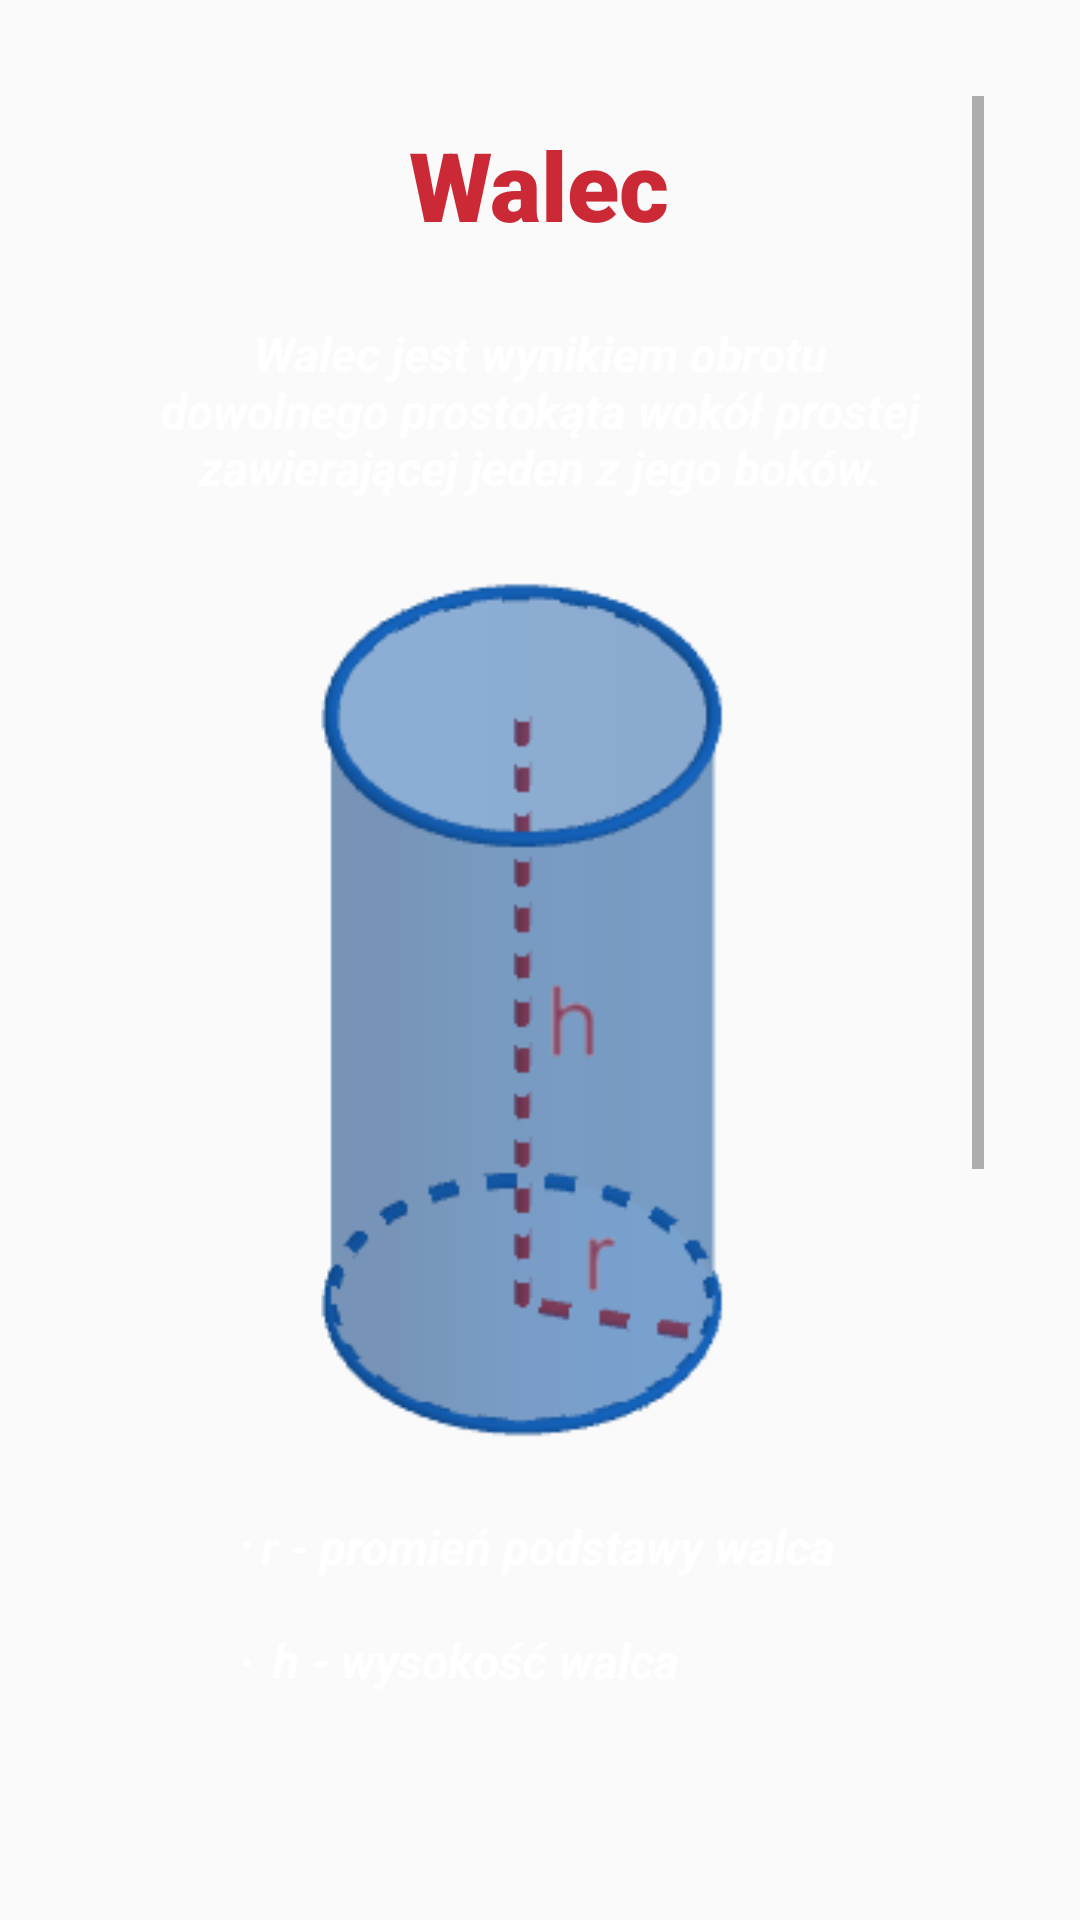

Android layout source for this screen:
<!-- AndroidManifest.xml: application theme AppTheme -->
<!-- res/layout/activity_wale.xml -->
<?xml version="1.0" encoding="utf-8"?>
<androidx.constraintlayout.widget.ConstraintLayout xmlns:android="http://schemas.android.com/apk/res/android"
    xmlns:app="http://schemas.android.com/apk/res-auto"
    xmlns:tools="http://schemas.android.com/tools"
    android:layout_width="match_parent"
    android:layout_height="match_parent"
    android:background="@drawable/tab_b"
    tools:context=".wale">

    <ScrollView
        android:layout_width="match_parent"
        android:layout_height="match_parent"
        android:layout_marginStart="32dp"
        android:layout_marginTop="32dp"
        android:layout_marginEnd="32dp"
        android:layout_marginBottom="32dp"
        app:layout_constraintBottom_toBottomOf="parent"
        app:layout_constraintEnd_toEndOf="parent"
        app:layout_constraintHorizontal_bias="0.0"
        app:layout_constraintStart_toStartOf="parent"
        app:layout_constraintTop_toTopOf="parent"
        app:layout_constraintVertical_bias="0.0">

        <LinearLayout
            android:layout_width="match_parent"
            android:layout_height="wrap_content"
            android:orientation="vertical">

            <TextView
                android:id="@+id/textView"
                style="@style/text_h"
                android:layout_width="wrap_content"
                android:layout_height="wrap_content"
                android:layout_gravity="center_horizontal"
                android:text="Walec" />

            <TextView
                android:id="@+id/description"
                style="@style/text_h2"
                android:layout_width="wrap_content"
                android:layout_height="wrap_content"
                android:layout_gravity="center_horizontal"
                android:layout_marginStart="32dp"
                android:layout_marginTop="32dp"
                android:layout_marginEnd="32dp"
                android:text="@string/wal_desc" />

            <ImageView
                android:id="@+id/imageView"
                android:layout_width="match_parent"
                android:layout_height="306dp"
                app:srcCompat="@drawable/walec" />

            <TextView
                android:id="@+id/obw_cube"
                style="@style/text_h2"
                android:layout_width="wrap_content"
                android:layout_height="wrap_content"
                android:layout_gravity="center_horizontal"
                android:layout_marginStart="32dp"
                android:layout_marginTop="32dp"
                android:layout_marginEnd="32dp"
                android:gravity="start"
                android:text="@string/walec_explanation"
                android:textAlignment="textStart" />
            <TextView
                style="@style/text_h2"

                android:layout_width="wrap_content"
                android:layout_height="wrap_content"
                android:layout_gravity="center_horizontal"
                android:layout_marginStart="32dp"
                android:layout_marginTop="32dp"
                android:layout_marginEnd="32dp"
                android:text="Wzór na pole podstawy walca" />
            <TextView
                style="@style/text_h2"
                android:layout_width="wrap_content"
                android:id="@+id/obw_c"
                android:layout_height="wrap_content"
                android:layout_gravity="center_horizontal"
                android:layout_marginStart="32dp"
                android:layout_marginTop="32dp"
                android:layout_marginEnd="32dp"
                android:text="Pp = πr²" />
            <TextView
                style="@style/text_h2"
                android:layout_width="wrap_content"
                android:layout_height="wrap_content"
                android:layout_gravity="center_horizontal"
                android:layout_marginStart="32dp"
                android:layout_marginTop="32dp"
                android:layout_marginEnd="32dp"
                android:text="Wzór na pole powierzchni bocznej walca" />
            <TextView
                style="@style/text_h2"
                android:id="@+id/v_1"
                android:layout_width="wrap_content"
                android:layout_height="wrap_content"
                android:layout_gravity="center_horizontal"
                android:layout_marginStart="32dp"
                android:layout_marginTop="32dp"
                android:layout_marginEnd="32dp"
                android:text="Pb=2πrh" />
            <TextView
                style="@style/text_h2"
                android:layout_width="wrap_content"
                android:layout_height="wrap_content"
                android:layout_gravity="center_horizontal"
                android:layout_marginStart="32dp"
                android:layout_marginTop="32dp"
                android:layout_marginEnd="32dp"
                android:text="Wzór na objętość walca:" />
            <TextView
                style="@style/text_h2"
                android:id="@+id/v_3"
                android:layout_width="wrap_content"
                android:layout_height="wrap_content"
                android:layout_gravity="center_horizontal"
                android:layout_marginStart="32dp"
                android:layout_marginTop="32dp"
                android:layout_marginEnd="32dp"
                android:text="V= Pp ⋅ h = πr²h" />

        </LinearLayout>
    </ScrollView>

</androidx.constraintlayout.widget.ConstraintLayout>
<!-- resources referenced by this layout -->
<resources>
  <!-- drawable walec: png bitmap (drawable, 12021 bytes) -->
  <string name="wal_desc">
          Walec jest wynikiem obrotu dowolnego prostokąta wokół prostej zawierającej jeden z jego boków.
      </string>
  <string name="walec_explanation">
          <li>r - promień podstawy walca</li>\n\n
          <li>h - wysokość walca</li>\n\n
      </string>
  <style name="text_h" parent="Widget.AppCompat.TextView">
        <item name="android:textSize">32dp</item>
        <item name="android:textColor">@color/red</item>
        <item name="android:fontFamily">sans-serif-black</item>
        <item name="android:gravity">center</item>
        <item name="android:layout_margin">8dp</item>
    </style>
  <style name="text_h2" parent="Widget.AppCompat.TextView">
          <item name="android:textSize">16dp</item>
          <item name="android:textColor">@color/white</item>
          <item name="android:textStyle">bold|italic</item>
          <item name="android:textAlignment">center</item>
          <item name="android:layout_margin">14dp</item>
          <item name="android:padding">2dp</item>
  
      </style>
  <style name="AppTheme" parent="Theme.AppCompat.Light.NoActionBar">
          
          <item name="colorPrimary">@color/colorPrimary</item>
          <item name="colorPrimaryDark">@color/colorPrimaryDark</item>
          <item name="colorAccent">@color/colorAccent</item>
          <item name="android:windowTranslucentNavigation">false</item>
          
  
    </style>
  <color name="red">#CC2936</color>
  <color name="white">#FFFF</color>
  <color name="colorPrimary">#6200EE</color>
  <color name="colorPrimaryDark">#3700B3</color>
  <color name="colorAccent">#03DAC5</color>
</resources>
